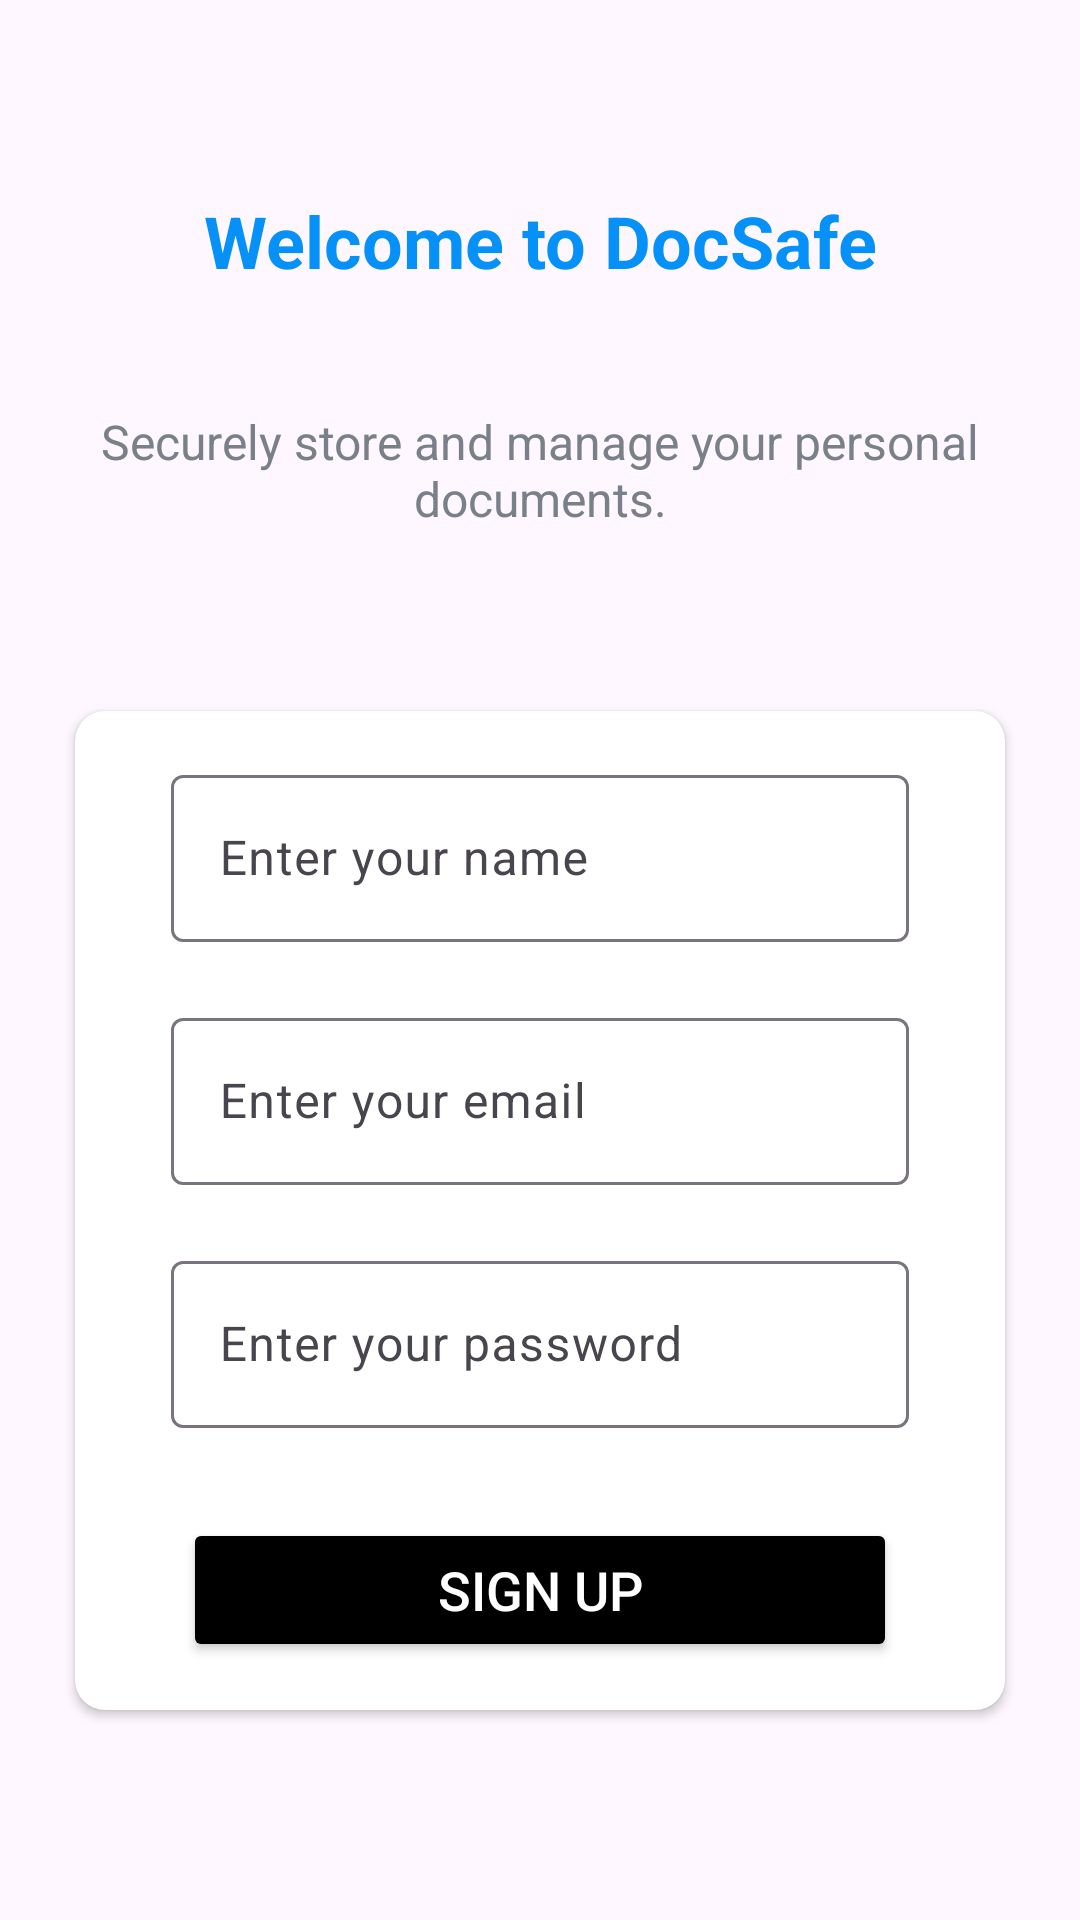

Reconstruct the res/layout file that produces this screen, plus the resources it refers to.
<!-- AndroidManifest.xml: application theme Theme.Wallet -->
<!-- res/layout/activity_sign_up.xml -->
<?xml version="1.0" encoding="utf-8"?>
<LinearLayout xmlns:android="http://schemas.android.com/apk/res/android"
    xmlns:app="http://schemas.android.com/apk/res-auto"
    xmlns:tools="http://schemas.android.com/tools"
    android:layout_width="match_parent"
    android:layout_height="match_parent"
    android:orientation="vertical"
    tools:context=".SignUpActivity">

    <androidx.appcompat.widget.Toolbar
        android:id="@+id/toolbar_sign_up_activity"
        android:layout_width="match_parent"
        android:layout_height="?attr/actionBarSize">




    </androidx.appcompat.widget.Toolbar>


    <TextView
        android:layout_width="match_parent"
        android:layout_height="wrap_content"
        android:layout_marginStart="@dimen/authentication_screen_marginStartEnd"
        android:layout_marginEnd="@dimen/authentication_screen_marginStartEnd"
        android:gravity="center"
        android:textStyle="bold"
        android:text="Welcome to DocSafe"
        android:textColor="@color/colorPrimaryDark"
        android:textSize="24sp"/>

    <LinearLayout
        android:layout_width="match_parent"
        android:layout_height="match_parent"
        android:layout_gravity="center"
        android:layout_marginTop="@dimen/authentication_screen_content_marginTop"
        android:orientation="vertical">



        <TextView
            android:layout_width="match_parent"
            android:layout_height="wrap_content"
            android:layout_marginStart="@dimen/authentication_screen_marginStartEnd"
            android:layout_marginEnd="@dimen/authentication_screen_marginStartEnd"
            android:gravity="center"
            android:text="@string/sign_up_description_text"
            android:textColor="@color/secondary_text_color"
            android:textSize="@dimen/authentication_description_text_size" />

        <androidx.cardview.widget.CardView
            android:layout_width="match_parent"
            android:layout_height="wrap_content"
            android:layout_marginStart="@dimen/authentication_screen_marginStartEnd"
            android:layout_marginTop="@dimen/authentication_screen_card_view_marginTop"
            android:layout_marginEnd="@dimen/authentication_screen_marginStartEnd"
            android:elevation="@dimen/card_view_elevation"
            app:cardCornerRadius="@dimen/card_view_corner_radius">

            <LinearLayout
                android:layout_width="match_parent"
                android:layout_height="wrap_content"
                android:orientation="vertical"
                android:padding="@dimen/card_view_layout_content_padding">

                <com.google.android.material.textfield.TextInputLayout
                    android:layout_width="match_parent"
                    android:layout_height="wrap_content"
                    android:layout_marginStart="@dimen/authentication_screen_til_marginStartEnd"
                    android:layout_marginEnd="@dimen/authentication_screen_til_marginStartEnd">

                    <androidx.appcompat.widget.AppCompatEditText
                        android:id="@+id/et_name"
                        android:layout_width="match_parent"
                        android:layout_height="wrap_content"
                        android:hint="@string/name"
                        android:inputType="textEmailAddress"
                        android:textSize="@dimen/et_text_size" />
                </com.google.android.material.textfield.TextInputLayout>

                <com.google.android.material.textfield.TextInputLayout
                    android:layout_width="match_parent"
                    android:layout_height="wrap_content"
                    android:layout_marginStart="@dimen/authentication_screen_til_marginStartEnd"
                    android:layout_marginTop="@dimen/authentication_screen_til_marginTop"
                    android:layout_marginEnd="@dimen/authentication_screen_til_marginStartEnd">

                    <androidx.appcompat.widget.AppCompatEditText
                        android:id="@+id/et_email"
                        android:layout_width="match_parent"
                        android:layout_height="wrap_content"
                        android:hint="@string/email"
                        android:inputType="textEmailAddress"
                        android:textSize="@dimen/et_text_size" />
                </com.google.android.material.textfield.TextInputLayout>

                <com.google.android.material.textfield.TextInputLayout
                    android:layout_width="match_parent"
                    android:layout_height="wrap_content"
                    android:layout_marginStart="@dimen/authentication_screen_til_marginStartEnd"
                    android:layout_marginTop="@dimen/authentication_screen_til_marginTop"
                    android:layout_marginEnd="@dimen/authentication_screen_til_marginStartEnd">

                    <androidx.appcompat.widget.AppCompatEditText
                        android:id="@+id/et_password"
                        android:layout_width="match_parent"
                        android:layout_height="wrap_content"
                        android:hint="@string/password"
                        android:inputType="textPassword"
                        android:textSize="16sp" />
                </com.google.android.material.textfield.TextInputLayout>

                <Button
                    android:id="@+id/btn_sign_up"
                    android:layout_width="match_parent"
                    android:layout_height="wrap_content"
                    android:layout_gravity="center"
                    android:layout_marginStart="@dimen/btn_marginStartEnd"
                    android:layout_marginTop="@dimen/sign_up_screen_btn_marginTop"
                    android:layout_marginEnd="@dimen/btn_marginStartEnd"
                    android:foreground="?attr/selectableItemBackground"
                    android:gravity="center"
                    android:paddingTop="@dimen/btn_paddingTopBottom"
                    android:backgroundTint="@color/black"
                    android:paddingBottom="@dimen/btn_paddingTopBottom"
                    android:text="@string/sign_up_button"
                    android:textColor="@android:color/white"
                    android:textSize="@dimen/btn_text_size" />
            </LinearLayout>
        </androidx.cardview.widget.CardView>
    </LinearLayout>
</LinearLayout>
    
<!-- resources referenced by this layout -->
<resources>
  <color name="black">#FF000000</color>
  <color name="colorPrimaryDark">#0591F8</color>
  <color name="secondary_text_color">#7A8089</color>
  <dimen name="authentication_description_text_size">16sp</dimen>
  <dimen name="authentication_screen_card_view_marginTop">60dp</dimen>
  <dimen name="authentication_screen_content_marginTop">40dp</dimen>
  <dimen name="authentication_screen_marginStartEnd">25dp</dimen>
  <dimen name="authentication_screen_til_marginStartEnd">16dp</dimen>
  <dimen name="authentication_screen_til_marginTop">20dp</dimen>
  <dimen name="btn_marginStartEnd">20dp</dimen>
  <dimen name="btn_paddingTopBottom">8dp</dimen>
  <dimen name="btn_text_size">18sp</dimen>
  <dimen name="card_view_corner_radius">10dp</dimen>
  <dimen name="card_view_elevation">10dp</dimen>
  <dimen name="card_view_layout_content_padding">16dp</dimen>
  <dimen name="et_text_size">16sp</dimen>
  <dimen name="sign_up_screen_btn_marginTop">30dp</dimen>
  <string name="email">Enter your email</string>
  <string name="name">Enter your name</string>
  <string name="password">Enter your password</string>
  <string name="sign_up_button">Sign Up</string>
  <string name="sign_up_description_text">Securely store and manage your personal documents.</string>
  <style name="Theme.Wallet" parent="android:Theme.Material.Light.NoActionBar" />
</resources>
